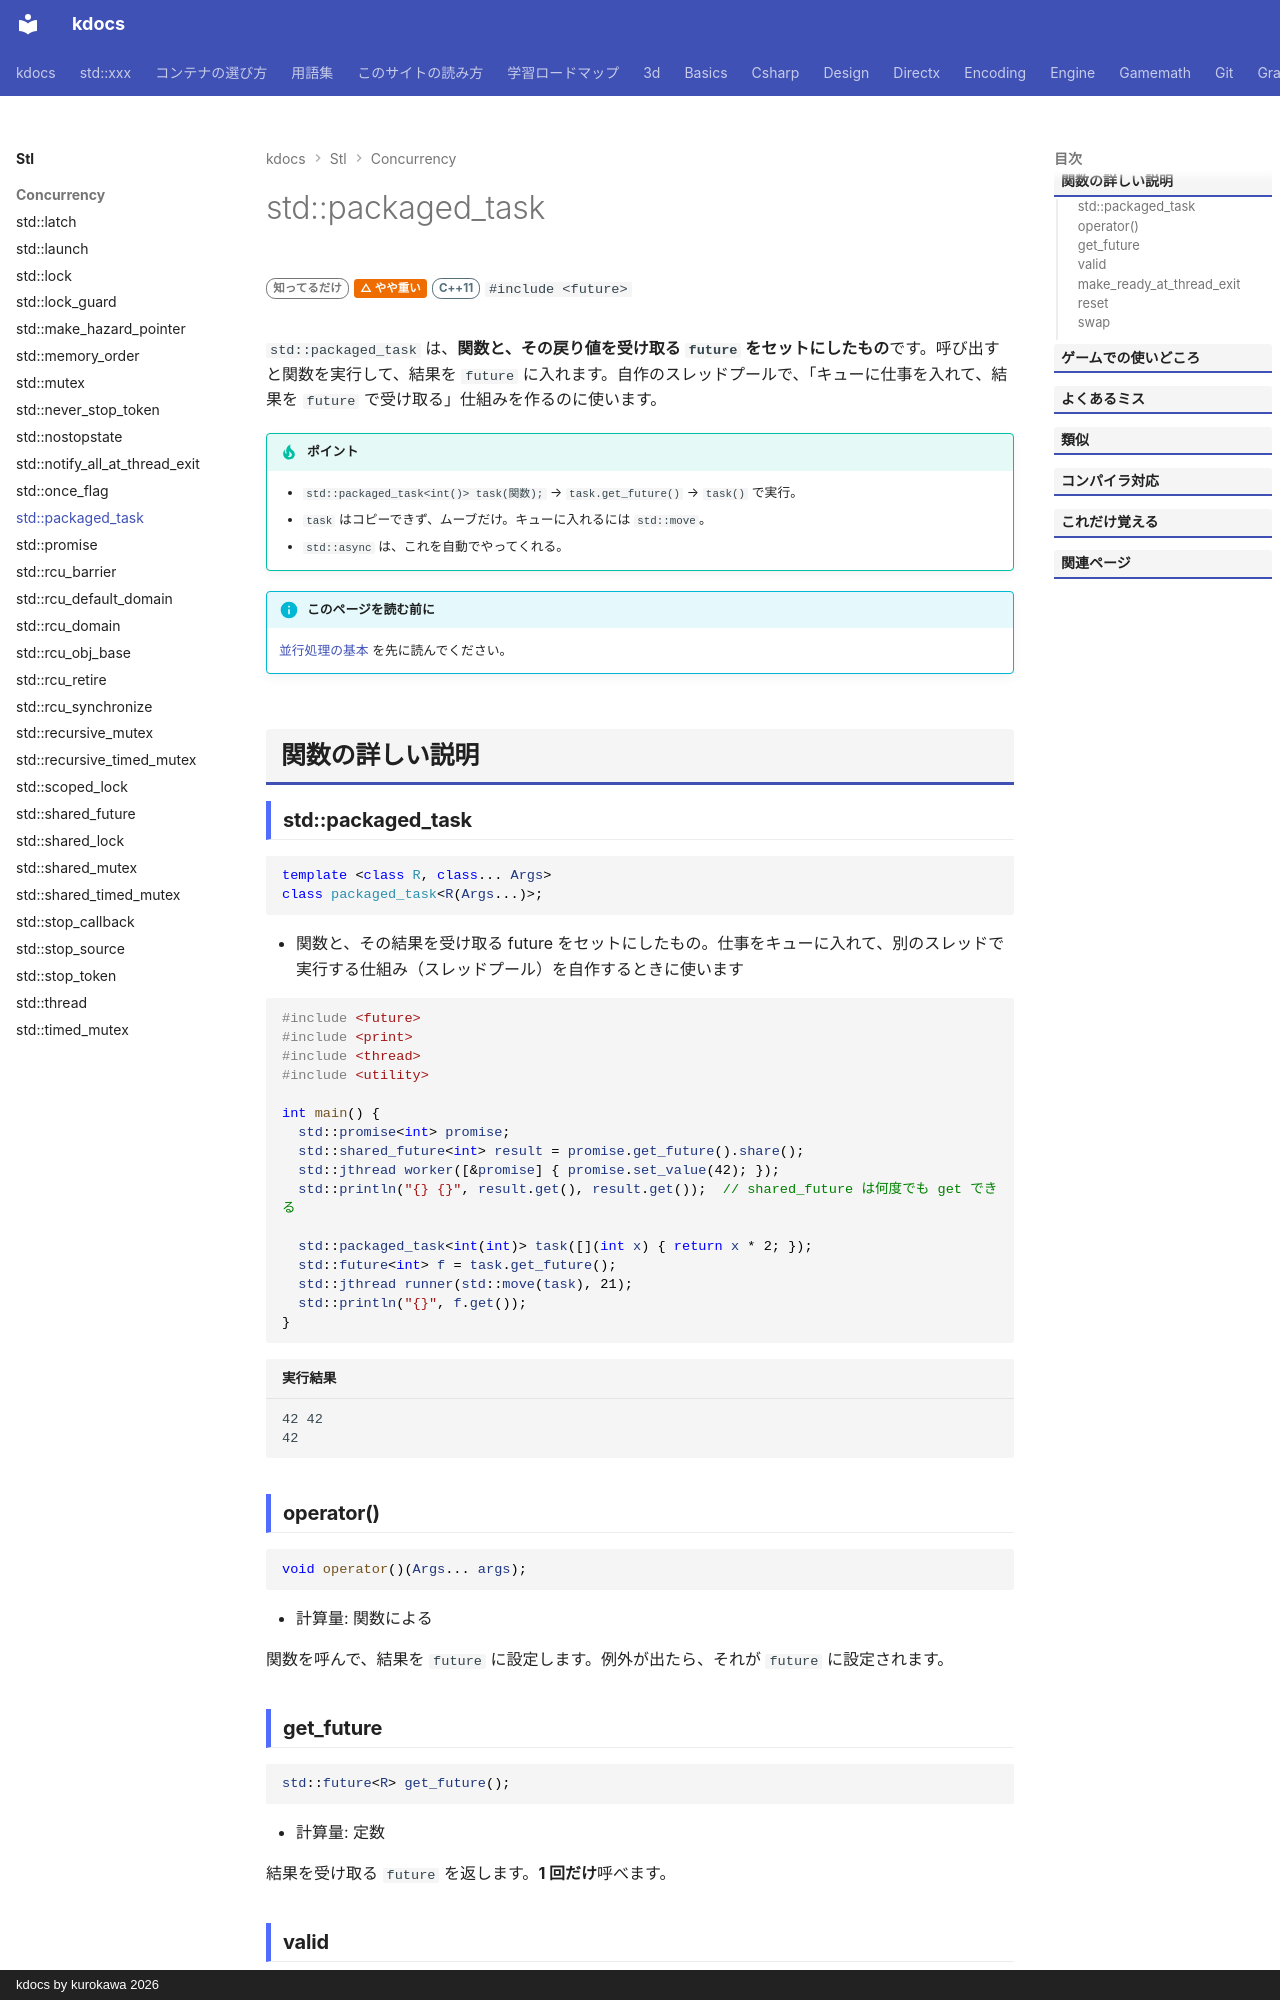

repository: qwzxdf/kdocs · page: stl/concurrency/packaged_task/index.html · generator: mkdocs · copyright: kdocs by kurokawa 2026

---
title: std::packaged_task
summary: "関数と future をセットにしたもの。自前のスレッドプールに便利。"
order: 93
tags:
  - 並行処理
---

# std::packaged_task

<div class="page-badges" markdown>
<span class="rank rank-rare">知ってるだけ</span>
<span class="perf perf-2">△ やや重い</span>
<span class="ver ver-11">C++11</span>
`#include <future>`
</div>

`std::packaged_task` は、**関数と、その戻り値を受け取る `future` をセットにしたもの**です。呼び出すと関数を実行して、結果を `future` に入れます。自作のスレッドプールで、「キューに仕事を入れて、結果を `future` で受け取る」仕組みを作るのに使います。

!!! tip "ポイント"
    - `std::packaged_task<int()> task(関数);` → `task.get_future()` → `task()` で実行。
    - `task` はコピーできず、ムーブだけ。キューに入れるには `std::move`。
    - `std::async` は、これを自動でやってくれる。

!!! info "このページを読む前に"
    [並行処理の基本](../../basics/concurrency.md) を先に読んでください。

## 関数の詳しい説明
